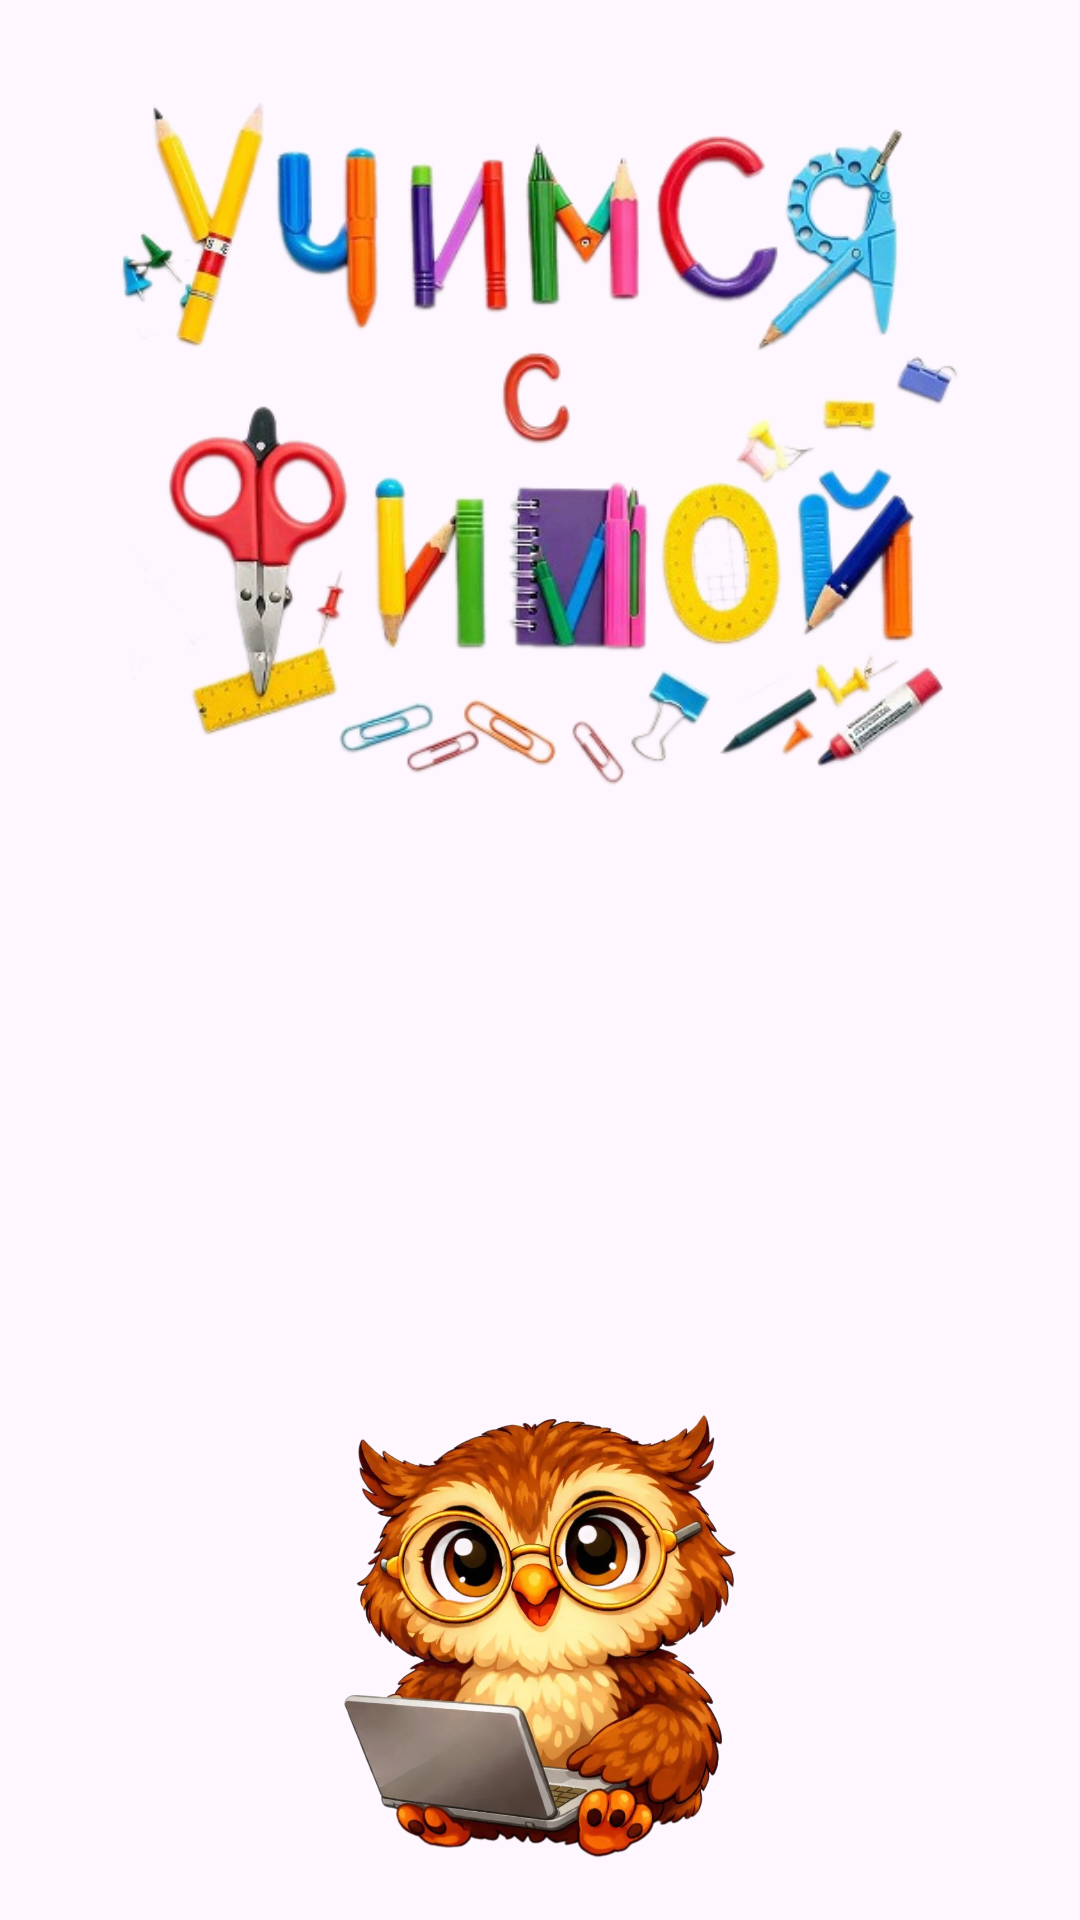

The Android layout XML behind this screen, and the referenced resources:
<!-- AndroidManifest.xml: application theme Theme.Myapplic -->
<!-- res/layout/activity_selection.xml -->
<?xml version="1.0" encoding="utf-8"?>
<LinearLayout xmlns:android="http://schemas.android.com/apk/res/android"
    android:layout_width="match_parent"
    android:layout_height="match_parent"
    android:orientation="vertical"
    android:background="@drawable/background1">

    <ImageView
        android:layout_width="300dp"
        android:layout_height="231dp"
        android:src="@drawable/name"
        android:layout_gravity="center"
        android:layout_marginTop="32dp"
        android:layout_marginBottom="8dp"/>

    <androidx.recyclerview.widget.RecyclerView
        android:id="@+id/recycler_view"
        android:layout_width="match_parent"
        android:layout_height="match_parent"
        android:padding="8dp"
        android:clipToPadding="false"
        android:layout_marginBottom="150dp"/>

    <ImageView
        android:layout_width="150dp"
        android:layout_height="150dp"
        android:src="@drawable/fima"
        android:layout_marginTop="-170dp"
        android:layout_gravity="center"/>

</LinearLayout>
<!-- resources referenced by this layout -->
<resources>
  <!-- drawable fima: png bitmap (drawable, 981377 bytes) -->
  <!-- drawable name: png bitmap (drawable, 243768 bytes) -->
  <style name="Theme.Myapplic" parent="Base.Theme.Myapplic" />
  <style name="Base.Theme.Myapplic" parent="Theme.Material3.DayNight.NoActionBar">
          
          
      </style>
</resources>
